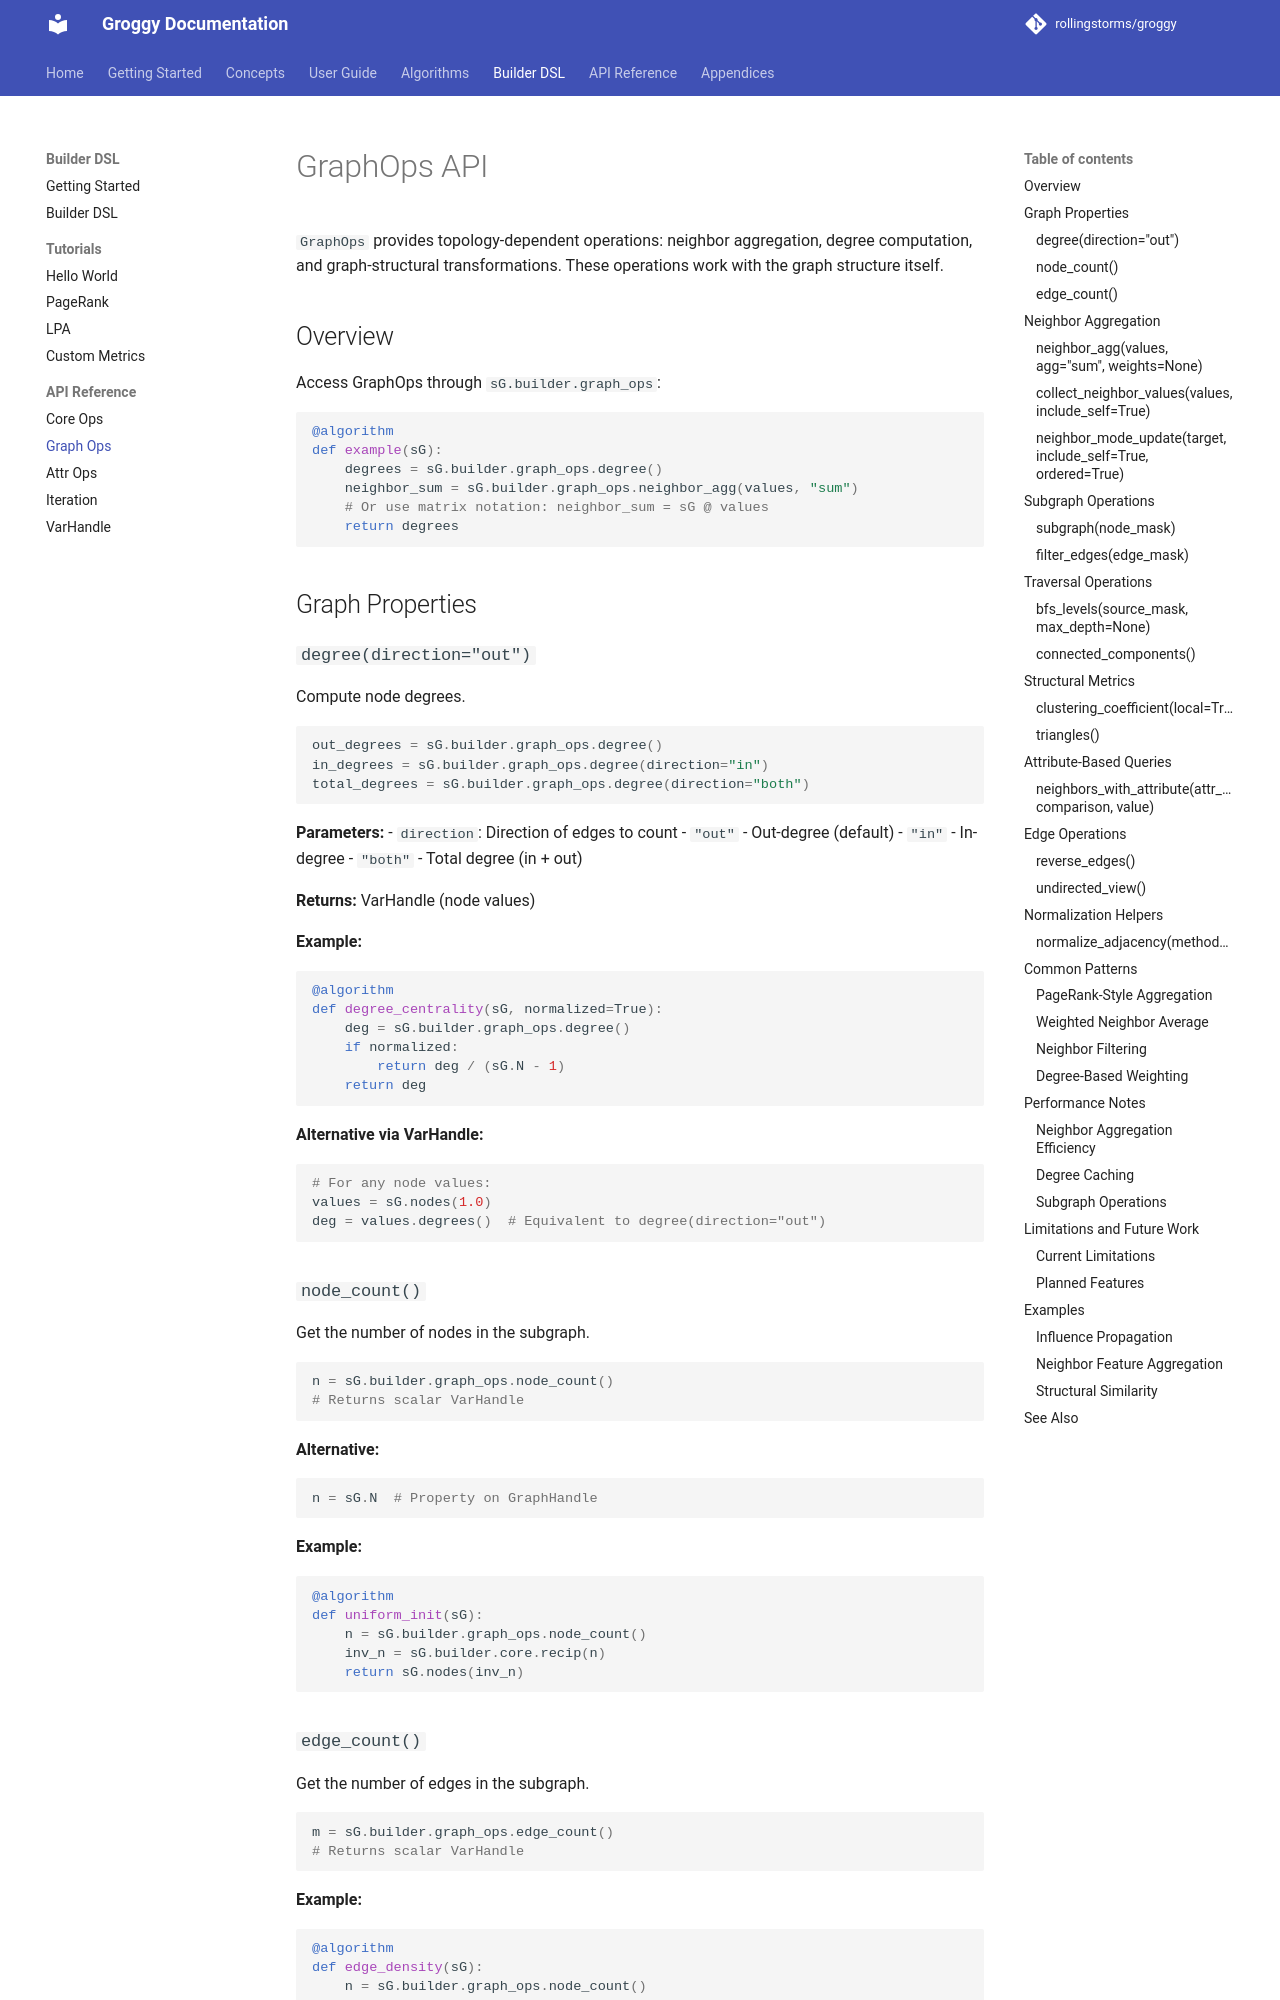

repository: rollingstorms/groggy · page: builder/api/graph/index.html · generator: mkdocs

# GraphOps API

`GraphOps` provides topology-dependent operations: neighbor aggregation, degree computation, and graph-structural transformations. These operations work with the graph structure itself.

## Overview

Access GraphOps through `sG.builder.graph_ops`:

```python
@algorithm
def example(sG):
    degrees = sG.builder.graph_ops.degree()
    neighbor_sum = sG.builder.graph_ops.neighbor_agg(values, "sum")
    # Or use matrix notation: neighbor_sum = sG @ values
    return degrees
```

## Graph Properties

### `degree(direction="out")`

Compute node degrees.

```python
out_degrees = sG.builder.graph_ops.degree()
in_degrees = sG.builder.graph_ops.degree(direction="in")
total_degrees = sG.builder.graph_ops.degree(direction="both")
```

**Parameters:**
- `direction`: Direction of edges to count
  - `"out"` - Out-degree (default)
  - `"in"` - In-degree
  - `"both"` - Total degree (in + out)

**Returns:** VarHandle (node values)

**Example:**
```python
@algorithm
def degree_centrality(sG, normalized=True):
    deg = sG.builder.graph_ops.degree()
    if normalized:
        return deg / (sG.N - 1)
    return deg
```

**Alternative via VarHandle:**
```python
# For any node values:
values = sG.nodes(1.0)
deg = values.degrees()  # Equivalent to degree(direction="out")
```

### `node_count()`

Get the number of nodes in the subgraph.

```python
n = sG.builder.graph_ops.node_count()
# Returns scalar VarHandle
```

**Alternative:**
```python
n = sG.N  # Property on GraphHandle
```

**Example:**
```python
@algorithm
def uniform_init(sG):
    n = sG.builder.graph_ops.node_count()
    inv_n = sG.builder.core.recip(n)
    return sG.nodes(inv_n)
```

### `edge_count()`

Get the number of edges in the subgraph.

```python
m = sG.builder.graph_ops.edge_count()
# Returns scalar VarHandle
```

**Example:**
```python
@algorithm
def edge_density(sG):
    n = sG.builder.graph_ops.node_count()
    m = sG.builder.graph_ops.edge_count()
    max_edges = n * (n - 1)  # Directed graph
    density = m / max_edges
    return density
```

## Neighbor Aggregation
